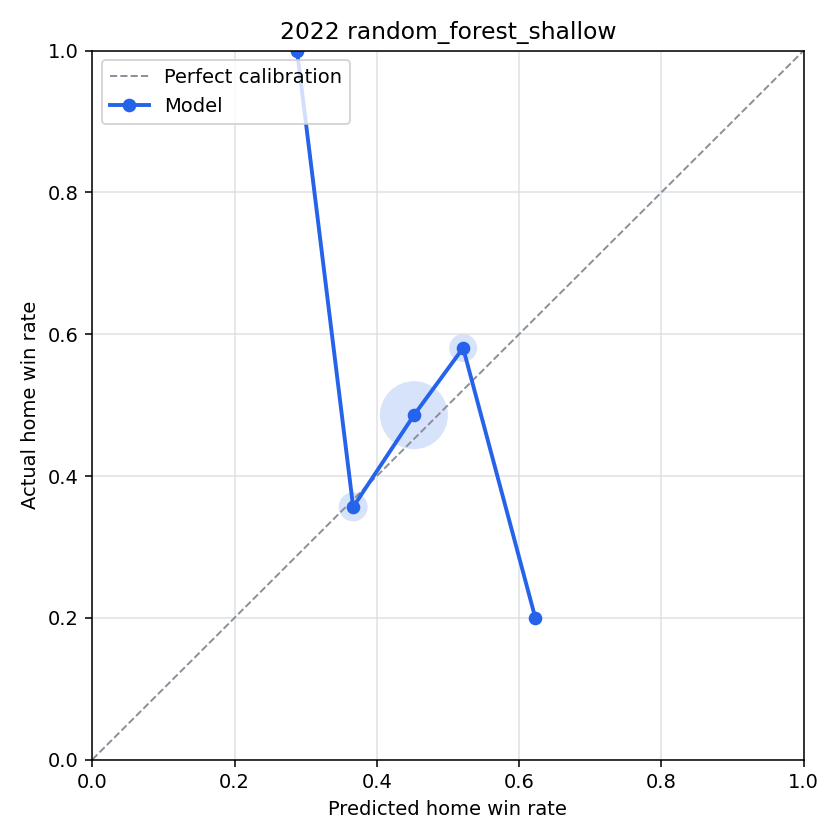

Values plotted in this chart, from the file beside it:
bin, n_games, predicted_home_win_rate, actual_home_win_rate, calibration_error
(-0.001, 0.1], 0, , , 
(0.1, 0.2], 0, , , 
(0.2, 0.3], 1, 0.2879, 1.0, -0.7121
(0.3, 0.4], 101, 0.3668, 0.3564, 0.01033
(0.4, 0.5], 601, 0.4522, 0.4859, -0.03362
(0.5, 0.6], 93, 0.5214, 0.5806, -0.05928
(0.6, 0.7], 5, 0.6228, 0.2, 0.4228
(0.7, 0.8], 0, , , 
(0.8, 0.9], 0, , , 
(0.9, 1.0], 0, , , 
